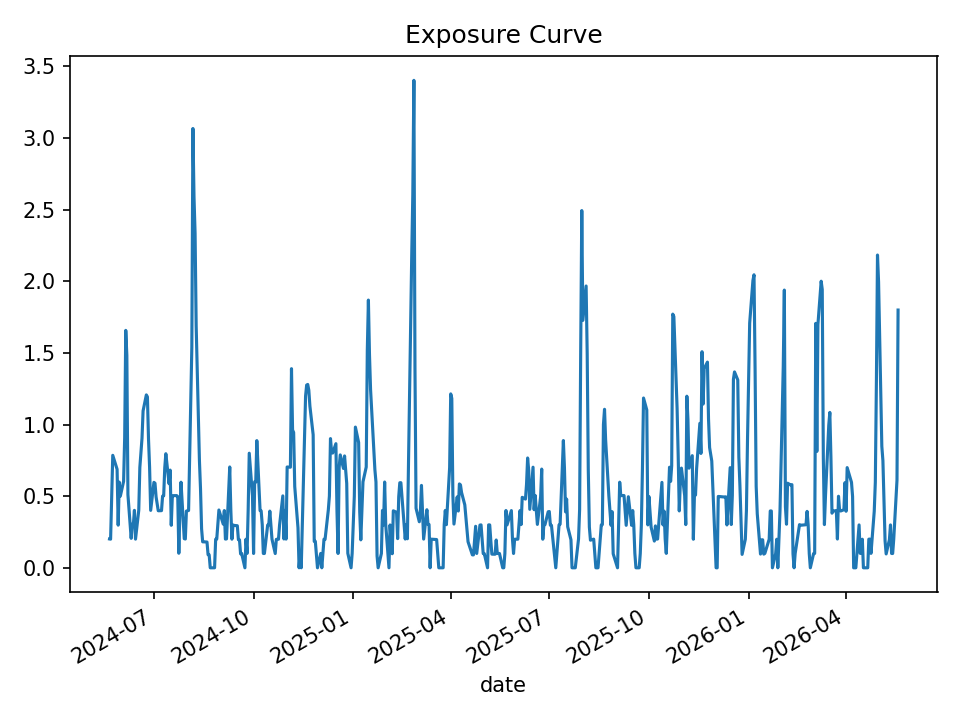

Values plotted in this chart, from the file beside it:
date, open_positions, gross_exposure, exposure_pct
2024-05-21, 2, 199149, 0.2013
2024-05-22, 2, 197856, 0.1999
2024-05-23, 5, 490759, 0.5025
2024-05-24, 8, 791448, 0.7849
2024-05-28, 7, 695501, 0.6876
2024-05-29, 3, 299839, 0.2976
2024-05-30, 6, 601780, 0.5983
2024-05-31, 5, 501709, 0.5002
2024-06-03, 6, 601700, 0.6032
2024-06-04, 9, 897182, 0.9072
2024-06-05, 17, 1721015, 1.657
2024-06-06, 15, 1517776, 1.482
2024-06-07, 5, 504197, 0.5105
2024-06-10, 2, 202979, 0.2056
2024-06-11, 3, 301772, 0.3051
2024-06-12, 3, 298082, 0.3003
2024-06-13, 4, 397544, 0.401
2024-06-14, 2, 196890, 0.2001
2024-06-17, 4, 390514, 0.4015
2024-06-18, 7, 680498, 0.7003
2024-06-20, 9, 866491, 0.9043
2024-06-21, 11, 1059758, 1.095
2024-06-24, 12, 1155934, 1.206
2024-06-25, 12, 1161222, 1.193
2024-06-26, 9, 871547, 0.8991
2024-06-27, 7, 675720, 0.701
2024-06-28, 4, 382869, 0.4007
2024-07-01, 6, 576842, 0.5964
2024-07-02, 6, 579314, 0.5899
2024-07-03, 5, 485469, 0.4947
2024-07-05, 4, 392808, 0.3981
2024-07-08, 4, 393337, 0.3988
2024-07-09, 5, 491371, 0.5006
2024-07-10, 5, 491820, 0.5017
2024-07-11, 7, 688023, 0.6979
2024-07-12, 8, 787459, 0.7961
2024-07-15, 6, 590333, 0.5863
2024-07-16, 7, 696069, 0.6819
2024-07-17, 3, 296714, 0.2966
2024-07-18, 5, 495910, 0.5013
2024-07-19, 5, 494704, 0.5036
2024-07-22, 5, 494811, 0.5037
2024-07-23, 5, 495056, 0.4962
2024-07-24, 1, 99041, 0.1015
2024-07-25, 4, 388681, 0.4006
2024-07-26, 6, 587127, 0.5974
2024-07-29, 2, 193334, 0.2033
2024-07-30, 2, 188896, 0.201
2024-07-31, 4, 374094, 0.3962
2024-08-01, 4, 373263, 0.3977
2024-08-02, 4, 369585, 0.3998
2024-08-05, 16, 1513685, 1.539
2024-08-06, 31, 2947472, 3.065
2024-08-07, 25, 2362185, 2.589
2024-08-08, 24, 2271843, 2.334
2024-08-09, 18, 1704408, 1.689
2024-08-12, 8, 752101, 0.7509
2024-08-13, 6, 560966, 0.5533
2024-08-14, 3, 276127, 0.272
2024-08-15, 2, 184076, 0.1812
... 440 more rows
